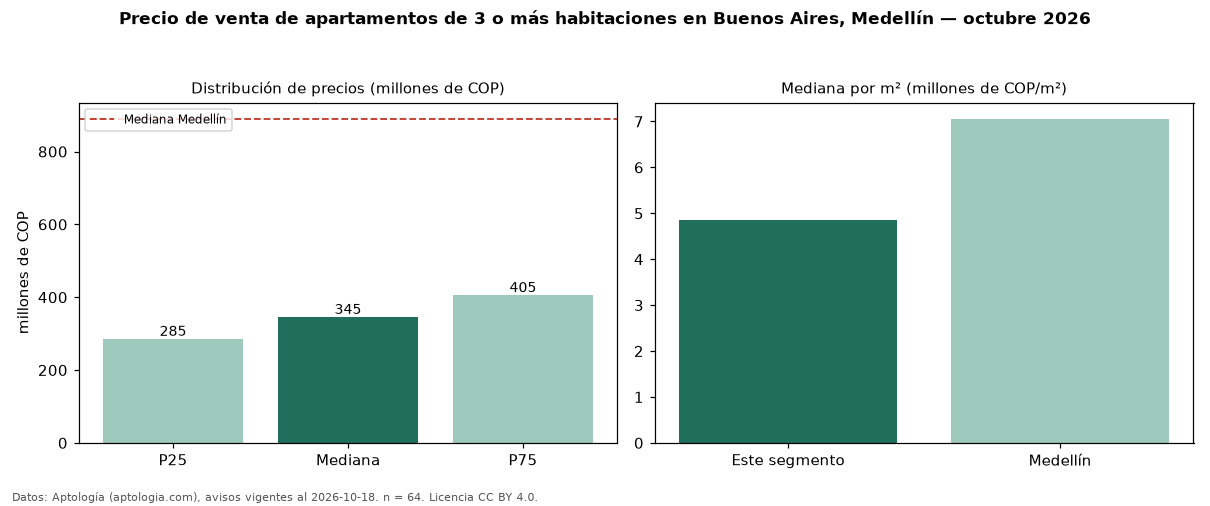

Values plotted in this chart, from the file beside it:
seccion, metrica, valor, moneda, n
precio, p25, 285000000, COP, 64
precio, mediana, 345000000, COP, 64
precio, p75, 405000000, COP, 64
precio, minimo, 205000000, COP, 64
precio, maximo, 1576934550, COP, 64
m2, mediana_precio_m2, 4861111, COP, 61
m2, area_mediana_m2, 75.5, m2, 61
admin, mediana_admin_mes, 230000, COP, 17
banos, mediana_banos, 2.0, , 
parqueadero, pct_con_parqueadero, 22.6, %, 53
estrato, estrato_mas_frecuente, 3, , 63
habitaciones, 3+, 345000000, COP, 64
ciudad, mediana_ciudad_referencia, 890000000, COP, 
ciudad, mediana_m2_ciudad, 7058824, COP, 
fuente, fecha_datos, 2026-10-18, , 
fuente, atribucion, https://www.aptologia.com/venta/medellin…, , 
fuente, licencia, CC BY 4.0, , 
